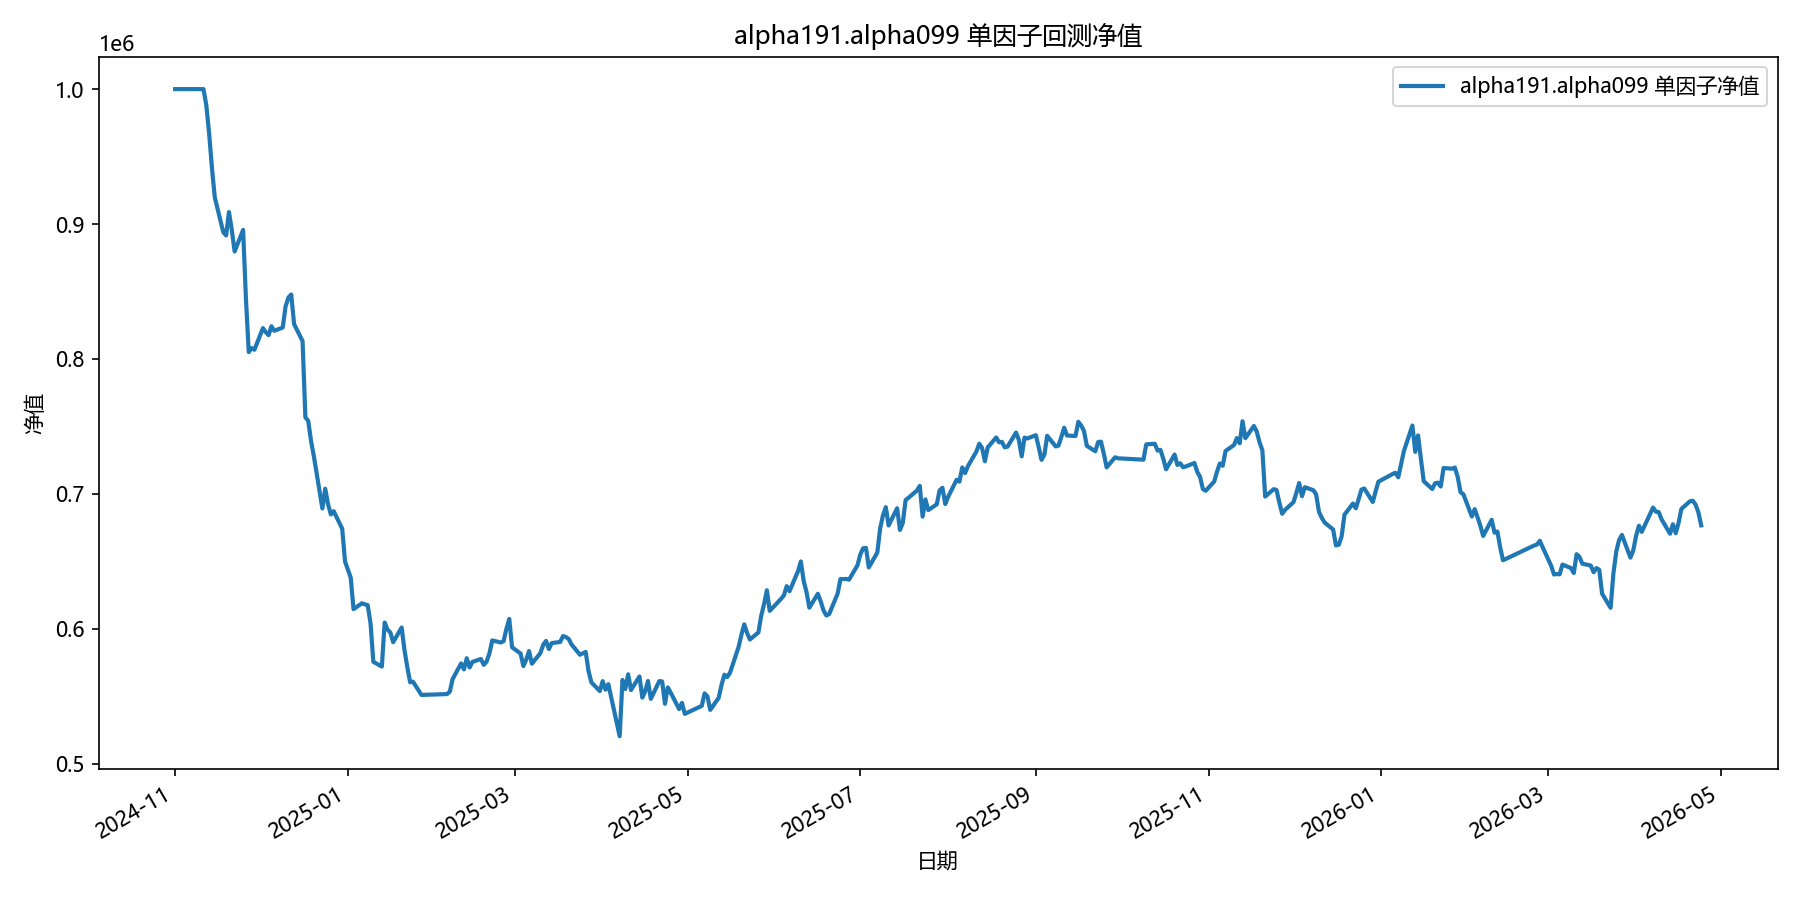

Values plotted in this chart, from the file beside it:
date, equity
2024-11-01, 1000000
2024-11-04, 1000000
2024-11-05, 1000000
2024-11-06, 1000000
2024-11-07, 1000000
2024-11-08, 1000000
2024-11-11, 1000000
2024-11-12, 988113
2024-11-13, 967134
2024-11-14, 941394
2024-11-15, 919759
2024-11-18, 893953
2024-11-19, 891542
2024-11-20, 908891
2024-11-21, 895699
2024-11-22, 879663
2024-11-25, 895633
2024-11-26, 844634
2024-11-27, 805103
2024-11-28, 808053
2024-11-29, 806837
2024-12-02, 822866
2024-12-03, 819864
2024-12-04, 817670
2024-12-05, 824259
2024-12-06, 820862
2024-12-09, 823337
2024-12-10, 838965
2024-12-11, 845542
2024-12-12, 847766
2024-12-13, 825907
2024-12-16, 813221
2024-12-17, 756706
2024-12-18, 754124
2024-12-19, 739145
2024-12-20, 727777
2024-12-23, 689202
2024-12-24, 703836
2024-12-25, 692315
2024-12-26, 684802
2024-12-27, 687179
2024-12-30, 674199
2024-12-31, 649910
2025-01-02, 637995
2025-01-03, 614595
2025-01-06, 618970
2025-01-07, 618116
2025-01-08, 617576
2025-01-09, 604247
2025-01-10, 575567
2025-01-13, 571999
2025-01-14, 604687
2025-01-15, 599455
2025-01-16, 597276
2025-01-17, 590104
2025-01-20, 600973
2025-01-21, 584160
2025-01-22, 571571
2025-01-23, 560368
2025-01-24, 560808
... 299 more rows
